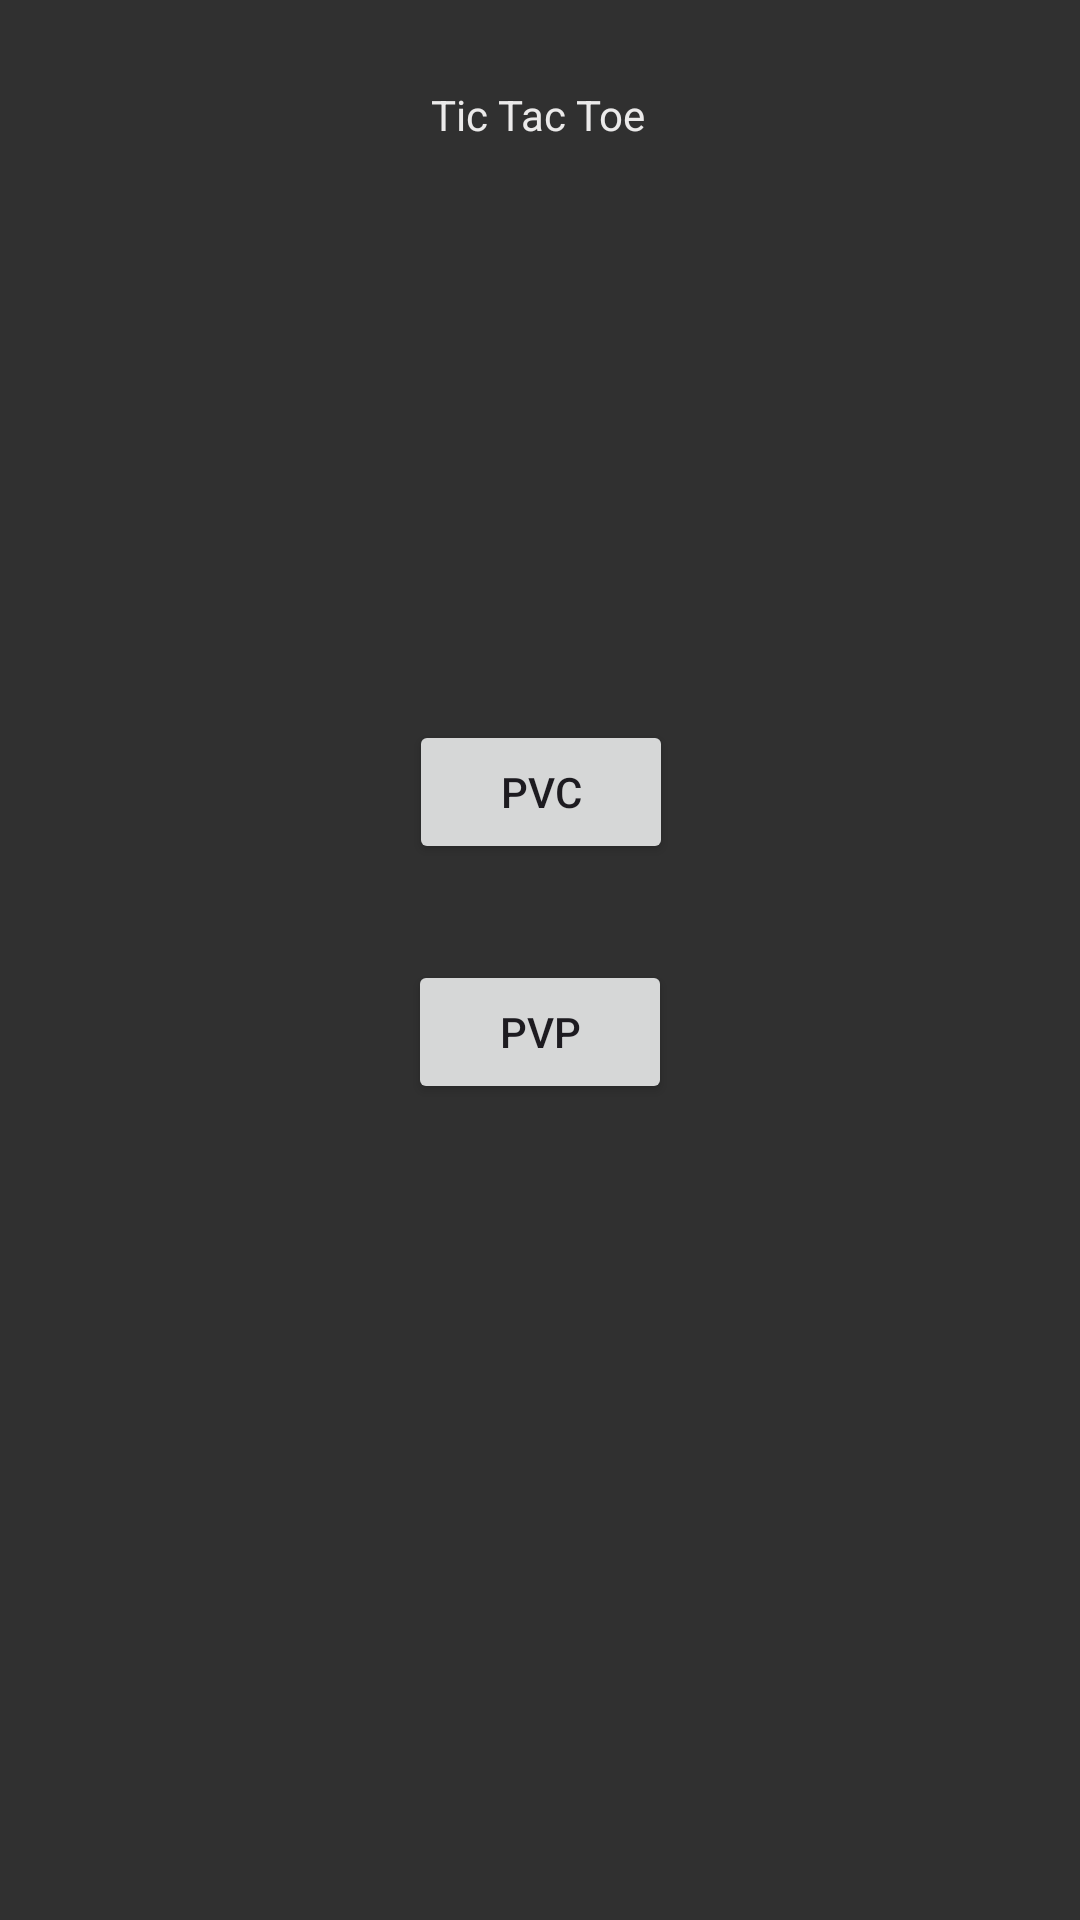

This screen was rendered from an Android layout file. Write that file and the resources it references.
<!-- AndroidManifest.xml: application theme Theme.Tictactoe2 -->
<!-- res/layout/activity_main.xml -->
<?xml version="1.0" encoding="utf-8"?>
<androidx.constraintlayout.widget.ConstraintLayout xmlns:android="http://schemas.android.com/apk/res/android"
    xmlns:app="http://schemas.android.com/apk/res-auto"
    xmlns:tools="http://schemas.android.com/tools"
    android:layout_width="match_parent"
    android:layout_height="match_parent"
    android:background="@color/dark"
    android:clipChildren="false"
    tools:context=".MainActivity">

    <TextView
        android:id="@+id/textView2"
        android:layout_width="wrap_content"
        android:layout_height="wrap_content"
        android:text="Tic Tac Toe"
        android:textColor="@color/white"
        app:layout_constraintBottom_toBottomOf="parent"
        app:layout_constraintEnd_toEndOf="parent"
        app:layout_constraintHorizontal_bias="0.498"
        app:layout_constraintStart_toStartOf="parent"
        app:layout_constraintTop_toTopOf="parent"
        app:layout_constraintVertical_bias="0.046" />



    <Button
        android:id="@+id/button_pvp"
        android:layout_width="wrap_content"
        android:layout_height="wrap_content"
        android:text="PvP"
        app:layout_constraintBottom_toBottomOf="parent"
        app:layout_constraintEnd_toEndOf="parent"
        app:layout_constraintStart_toStartOf="parent"
        app:layout_constraintTop_toBottomOf="@+id/textView2" />

    <Button
        android:id="@+id/button_pve"
        android:layout_width="wrap_content"
        android:layout_height="wrap_content"
        android:layout_marginBottom="32dp"
        android:text="PvC"
        app:layout_constraintBottom_toTopOf="@+id/button_pvp"
        app:layout_constraintEnd_toEndOf="parent"
        app:layout_constraintHorizontal_bias="0.501"
        app:layout_constraintStart_toStartOf="parent" />

</androidx.constraintlayout.widget.ConstraintLayout>
<!-- resources referenced by this layout -->
<resources>
  <color name="dark">#FF303030</color>
  <color name="white">#FFebeaea</color>
  <style name="Theme.Tictactoe2" parent="Base.Theme.Tictactoe2" />
  <style name="Base.Theme.Tictactoe2" parent="Theme.Material3.DayNight.NoActionBar">
          
          
      </style>
</resources>
